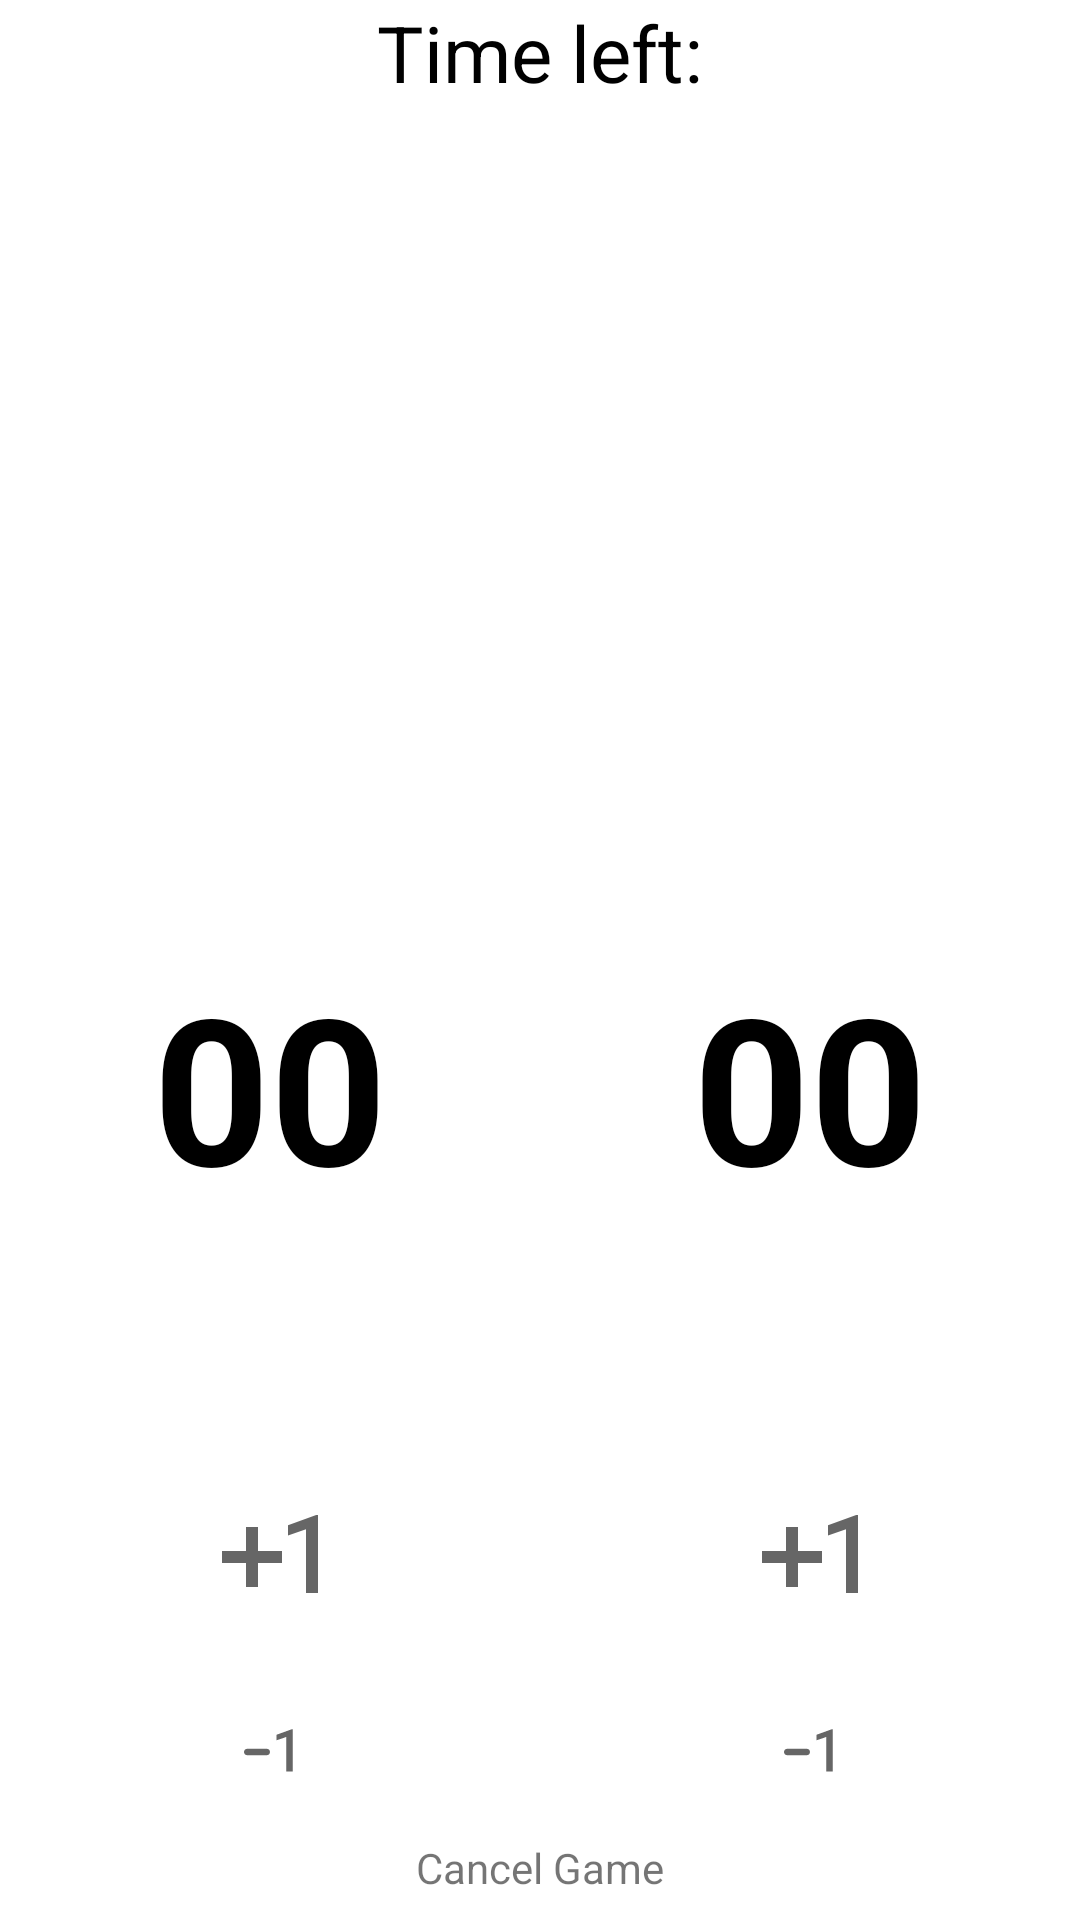

Reconstruct the res/layout file that produces this screen, plus the resources it refers to.
<!-- AndroidManifest.xml: application theme Theme.Razvii_project1 -->
<!-- res/layout/fragment_current_game.xml -->
<?xml version="1.0" encoding="utf-8"?>
<LinearLayout xmlns:android="http://schemas.android.com/apk/res/android"
    xmlns:tools="http://schemas.android.com/tools"
    android:layout_width="match_parent"
    android:layout_height="wrap_content"
    android:layout_gravity="center"
    android:gravity="center"
    android:orientation="vertical">

    <LinearLayout
        android:layout_width="wrap_content"
        android:layout_height="0dp"
        android:layout_gravity="center"
        android:layout_weight="1"
        android:orientation="vertical">

        <TextView
            android:id="@+id/tv_time_left_text"
            android:layout_width="wrap_content"
            android:layout_height="wrap_content"
            android:gravity="center"
            android:text="@string/time_left"
            android:textColor="@color/black"
            android:textSize="@dimen/timer_text_size" />

        <TextView
            android:id="@+id/tv_time_left_value"
            android:layout_width="wrap_content"
            android:layout_height="wrap_content"
            android:textColor="@color/black"
            android:textSize="@dimen/timer_text_size"
            tools:text="00:00:00" />
    </LinearLayout>

    <LinearLayout
        android:layout_width="match_parent"
        android:layout_height="wrap_content"
        android:baselineAligned="false">

        <LinearLayout
            android:layout_width="wrap_content"
            android:layout_height="wrap_content"
            android:layout_weight="5"
            android:gravity="center"

            android:orientation="vertical">

            <TextView
                android:id="@+id/tv_game_score_first_team"
                android:layout_width="wrap_content"
                android:layout_height="wrap_content"
                android:layout_marginTop="@dimen/game_score_text_margin"
                android:text="@string/zeros_string"
                android:textColor="@color/black"
                android:textSize="@dimen/game_score_text_size"
                android:textStyle="bold" />

            <TextView
                android:id="@+id/tv_name_first_team"
                android:layout_width="wrap_content"
                android:layout_height="wrap_content"
                android:layout_marginTop="@dimen/team_name_text_margin"
                android:layout_marginBottom="@dimen/team_name_text_margin"
                android:gravity="center"
                android:lines="3"
                android:maxWidth="@dimen/team_name_text_max_width"
                android:textColor="@color/black"
                tools:text="Command long team name example first" />


            <ImageButton
                android:id="@+id/btn_add_point_first_team"
                android:layout_width="wrap_content"
                android:layout_height="wrap_content"
                android:layout_margin="@dimen/small_margin"
                android:background="@drawable/selector_imagebtn"
                android:contentDescription="@string/content_description_plus_1_for_first_command"
                android:padding="@dimen/image_button_add_score_padding"
                android:src="@drawable/ic_plus_1" />

            <ImageButton
                android:id="@+id/btn_neg_point_first_team"
                android:layout_width="wrap_content"
                android:layout_height="wrap_content"
                android:layout_margin="4dp"
                android:background="@android:color/transparent"
                android:contentDescription="@string/content_description_minus_1_for_first_command"
                android:padding="@dimen/image_button_neg_score_padding"
                android:src="@drawable/ic_neg_1" />
        </LinearLayout>

        <LinearLayout
            android:layout_width="wrap_content"
            android:layout_height="wrap_content"
            android:layout_weight="5"
            android:gravity="center"
            android:orientation="vertical">

            <TextView
                android:id="@+id/tv_game_score_second_team"
                android:layout_width="wrap_content"
                android:layout_height="wrap_content"
                android:layout_marginTop="@dimen/game_score_text_margin"
                android:text="@string/zeros_string"
                android:textColor="@color/black"
                android:textSize="@dimen/game_score_text_size"
                android:textStyle="bold" />

            <TextView
                android:id="@+id/tv_name_second_team"
                android:layout_width="wrap_content"
                android:layout_height="wrap_content"
                android:layout_marginTop="@dimen/team_name_text_margin"
                android:layout_marginBottom="@dimen/team_name_text_margin"
                android:gravity="center"
                android:lines="3"
                android:maxWidth="@dimen/team_name_text_max_width"
                android:textColor="@color/black"
                tools:text="Command long team name example second" />


            <ImageButton
                android:id="@+id/btn_add_point_second_team"
                android:layout_width="wrap_content"
                android:layout_height="wrap_content"
                android:layout_margin="@dimen/small_margin"
                android:background="@drawable/selector_imagebtn"
                android:contentDescription="@string/content_description_plus_1_for_first_command"
                android:padding="@dimen/image_button_add_score_padding"
                android:src="@drawable/ic_plus_1" />

            <ImageButton
                android:id="@+id/btn_neg_point_second_team"
                android:layout_width="wrap_content"
                android:layout_height="wrap_content"
                android:layout_margin="@dimen/small_margin"
                android:background="@android:color/transparent"
                android:contentDescription="@string/content_description_minus_1_for_first_command"
                android:padding="@dimen/image_button_neg_score_padding"
                android:src="@drawable/ic_neg_1" />
        </LinearLayout>
    </LinearLayout>


    <TextView
        android:id="@+id/tv_cancel_game"
        android:layout_width="wrap_content"
        android:layout_height="wrap_content"
        android:gravity="center"
        android:padding="@dimen/linear_layout_margin"
        android:text="@string/cancel_game" />
</LinearLayout>
<!-- resources referenced by this layout -->
<resources>
  <dimen name="game_score_text_margin">12dp</dimen>
  <dimen name="game_score_text_size">68sp</dimen>
  <dimen name="image_button_add_score_padding">16dp</dimen>
  <dimen name="image_button_neg_score_padding">4dp</dimen>
  <dimen name="linear_layout_margin">8dp</dimen>
  <dimen name="small_margin">4dp</dimen>
  <dimen name="team_name_text_margin">8dp</dimen>
  <dimen name="team_name_text_max_width">180dp</dimen>
  <dimen name="timer_text_size">26sp</dimen>
  <!-- drawable ic_neg_1 (drawable) -->
  <vector xmlns:android="http://schemas.android.com/apk/res/android"
      android:width="26dp"
      android:height="26dp"
      android:viewportWidth="24"
      android:viewportHeight="24"
      android:tint="?attr/colorControlNormal">
    <path
        android:fillColor="@android:color/white"
        android:pathData="M4,12c0,0.55 0.45,1 1,1h6c0.55,0 1,-0.45 1,-1s-0.45,-1 -1,-1L5,11c-0.55,0 -1,0.45 -1,1zM19,18h-2L17,7.38L14,8.4L14,6.7L18.7,5h0.3v13z"/>
  </vector>
  <!-- drawable ic_plus_1 (drawable) -->
  <vector xmlns:android="http://schemas.android.com/apk/res/android"
      android:width="48dp"
      android:height="48dp"
      android:viewportWidth="24"
      android:viewportHeight="24"
      android:tint="?attr/colorControlNormal">
    <path
        android:fillColor="@android:color/white"
        android:pathData="M10,7L8,7v4L4,11v2h4v4h2v-4h4v-2h-4L10,7zM20,18h-2L18,7.38L15,8.4L15,6.7L19.7,5h0.3v13z"/>
  </vector>
  <string name="cancel_game">Cancel Game</string>
  <string name="content_description_minus_1_for_first_command">Minus 1 for first command</string>
  <string name="content_description_plus_1_for_first_command">Plus 1 for first command</string>
  <string name="time_left">Time left:</string>
  <string name="zeros_string">00</string>
  <style name="Theme.Razvii_project1" parent="Theme.MaterialComponents.DayNight.DarkActionBar">
          
          <item name="colorPrimary">@color/purple_500</item>
          <item name="colorPrimaryVariant">@color/purple_700</item>
          <item name="colorOnPrimary">@color/white</item>
          
          <item name="colorSecondary">@color/teal_200</item>
          <item name="colorSecondaryVariant">@color/teal_700</item>
          <item name="colorOnSecondary">@color/black</item>
  
          <item name="android:statusBarColor" tools:targetApi="l">?attr/colorPrimaryVariant</item>
  
      </style>
  <!-- not gathered from this repository: default colours our renderer supplied (Android Studio template values) -->
  <color name="purple_500">#FF6200EE</color>
  <color name="purple_700">#FF3700B3</color>
  <color name="teal_200">#FF03DAC5</color>
  <color name="teal_700">#FF018786</color>
  <color name="black">#FF000000</color>
  <color name="white">#FFFFFFFF</color>
</resources>
